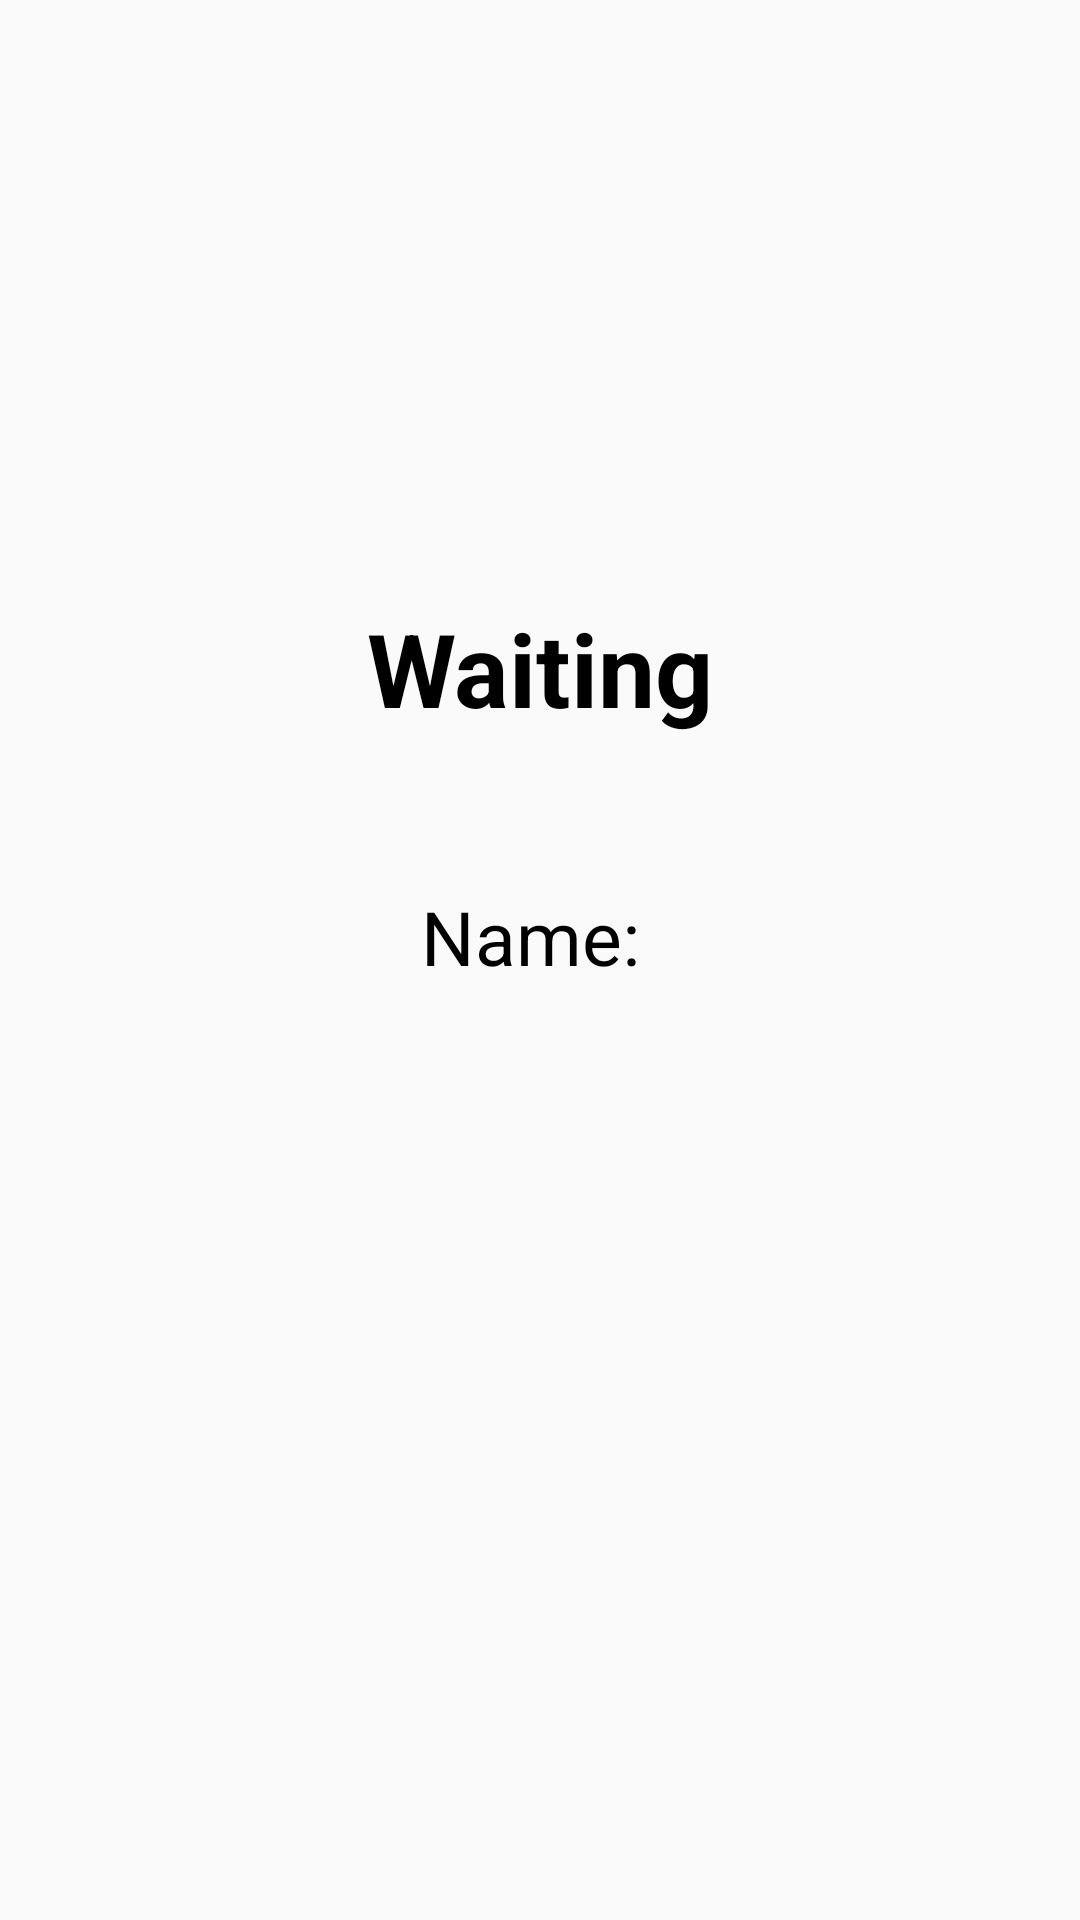

Produce the Android XML layout that renders to this screen, including the resource entries it uses.
<!-- AndroidManifest.xml: activity theme Theme.TestAPI -->
<!-- res/layout/activity_main.xml -->
<?xml version="1.0" encoding="utf-8"?>
<androidx.constraintlayout.widget.ConstraintLayout xmlns:android="http://schemas.android.com/apk/res/android"
    xmlns:app="http://schemas.android.com/apk/res-auto"
    xmlns:tools="http://schemas.android.com/tools"
    android:id="@+id/linearLayout"
    android:layout_width="match_parent"
    android:layout_height="match_parent"
    android:orientation="vertical">


    <TextView
        android:id="@+id/tv_match_response"
        android:layout_width="wrap_content"
        android:layout_height="wrap_content"
        android:layout_marginTop="200dp"
        android:text="Waiting"
        android:textColor="#000000"
        android:textSize="34sp"
        android:textStyle="bold"
        app:layout_constraintEnd_toEndOf="parent"
        app:layout_constraintStart_toStartOf="parent"
        app:layout_constraintTop_toTopOf="parent" />

    <TextView
        android:id="@+id/tv_name"
        android:layout_width="wrap_content"
        android:layout_height="wrap_content"
        android:layout_marginTop="50dp"
        android:text="Name: "
        android:textColor="#000000"
        android:textSize="25sp"
        app:layout_constraintEnd_toEndOf="parent"
        app:layout_constraintStart_toStartOf="parent"
        app:layout_constraintTop_toBottomOf="@+id/tv_match_response" />
</androidx.constraintlayout.widget.ConstraintLayout>
<!-- resources referenced by this layout -->
<resources>
  <style name="Theme.TestAPI" parent="Theme.AppCompat.Light.NoActionBar" />
</resources>
